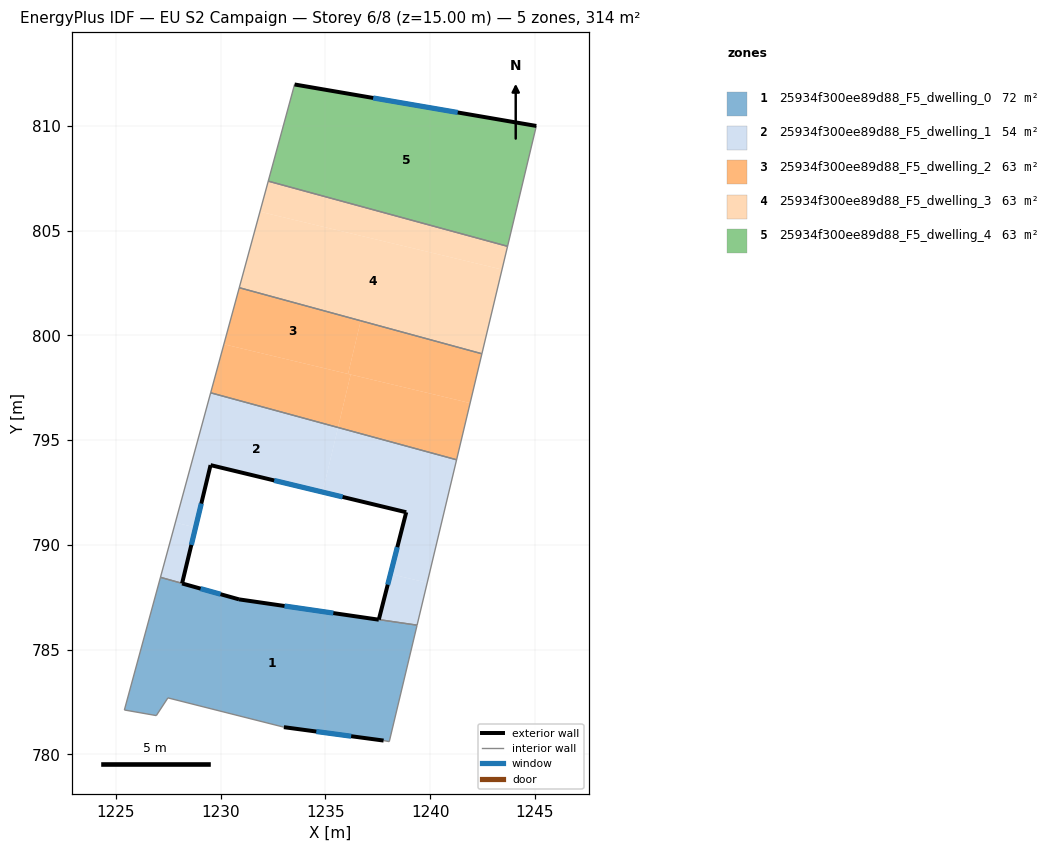
=== STOREY PLAN SPEC (per zone: floor XY polygon, exterior-wall plan segments, windows/doors) ===
zone 1: 25934f300ee89d88_F5_dwelling_0  (71.8 m²)
  floor: (1239.38, 786.17) (1238.05, 780.61) (1237.78, 780.66) (1233.02, 781.30) (1227.48, 782.70) (1226.93, 781.85) (1225.41, 782.12) (1227.13, 788.45) (1228.16, 788.17) (1230.88, 787.40) (1237.55, 786.43)
  exterior wall: (1230.88, 787.40) – (1228.16, 788.16)  [2.8 m]
    window: (1229.99, 787.65) – (1229.04, 787.91)  [1.0 m²]
  exterior wall: (1237.55, 786.43) – (1230.88, 787.40)  [6.7 m]
    window: (1235.38, 786.75) – (1233.05, 787.08)  [2.5 m²]
  exterior wall: (1233.02, 781.30) – (1237.78, 780.66)  [4.8 m]
    window: (1234.57, 781.09) – (1236.23, 780.87)  [1.8 m²]
  interior walls: 8
zone 2: 25934f300ee89d88_F5_dwelling_1  (53.9 m²)
  floor: (1235.60, 795.61) (1234.87, 792.52) (1229.52, 793.81) (1228.80, 790.83) (1227.84, 791.07) (1229.52, 797.26)
  floor: (1239.86, 788.19) (1239.38, 786.17) (1237.55, 786.43) (1238.11, 788.61)
  floor: (1228.80, 790.83) (1228.16, 788.17) (1227.13, 788.45) (1227.84, 791.07)
  floor: (1241.26, 794.06) (1239.86, 788.19) (1238.11, 788.61) (1238.86, 791.56) (1234.87, 792.52) (1235.60, 795.61)
  exterior wall: (1238.86, 791.56) – (1237.55, 786.43)  [5.3 m]
    window: (1238.43, 789.89) – (1237.98, 788.10)  [1.9 m²]
  exterior wall: (1229.52, 793.81) – (1238.86, 791.56)  [9.6 m]
    window: (1232.56, 793.08) – (1235.82, 792.29)  [3.5 m²]
  exterior wall: (1228.16, 788.17) – (1229.52, 793.81)  [5.8 m]
    window: (1228.60, 790.00) – (1229.08, 791.97)  [2.1 m²]
  interior walls: 5
zone 3: 25934f300ee89d88_F5_dwelling_2  (62.8 m²)
  floor: (1241.91, 796.77) (1241.26, 794.06) (1235.60, 795.61) (1236.21, 798.13)
  floor: (1236.21, 798.13) (1235.60, 795.61) (1229.52, 797.26) (1230.16, 799.58)
  floor: (1236.69, 800.70) (1236.08, 798.16) (1230.16, 799.58) (1230.89, 802.28)
  floor: (1242.47, 799.12) (1241.91, 796.77) (1236.08, 798.16) (1236.69, 800.70)
  interior walls: 4
zone 4: 25934f300ee89d88_F5_dwelling_3  (62.8 m²)
  floor: (1243.70, 804.25) (1243.43, 803.15) (1231.88, 805.91) (1232.27, 807.36)
  floor: (1243.43, 803.15) (1242.47, 799.12) (1230.89, 802.28) (1232.27, 807.36) (1231.88, 805.91)
  interior walls: 4
zone 5: 25934f300ee89d88_F5_dwelling_4  (62.8 m²)
  floor: (1245.07, 810.00) (1243.70, 804.25) (1232.27, 807.36) (1233.53, 811.98)
  exterior wall: (1245.07, 810.00) – (1233.53, 811.98)  [11.7 m]
    window: (1241.32, 810.64) – (1237.28, 811.34)  [4.3 m²]
  interior walls: 3

=== DERIVED (storey summary) ===
Building: EU S2 Campaign
Storey: 6 of 8  (floor level z = 15.00 m)
Storey gross floor area: 314.2 m²
Zones on this storey: 5
  - 25934f300ee89d88_F5_dwelling_0: floor 71.8 m²; exterior wall 14.4 m (43.1 m²); 3 window(s) 5.3 m²; WWR 12.2%
  - 25934f300ee89d88_F5_dwelling_1: floor 53.9 m²; exterior wall 20.7 m (62.1 m²); 3 window(s) 7.6 m²; WWR 12.2%
  - 25934f300ee89d88_F5_dwelling_2: floor 62.8 m²
  - 25934f300ee89d88_F5_dwelling_3: floor 62.8 m²
  - 25934f300ee89d88_F5_dwelling_4: floor 62.8 m²; exterior wall 11.7 m (35.1 m²); 1 window(s) 4.3 m²; WWR 12.2%
Zone adjacency (shared interzone walls):
  - 25934f300ee89d88_F5_dwelling_0 ↔ 25934f300ee89d88_F5_dwelling_1
  - 25934f300ee89d88_F5_dwelling_1 ↔ 25934f300ee89d88_F5_dwelling_2
  - 25934f300ee89d88_F5_dwelling_2 ↔ 25934f300ee89d88_F5_dwelling_3
  - 25934f300ee89d88_F5_dwelling_3 ↔ 25934f300ee89d88_F5_dwelling_4